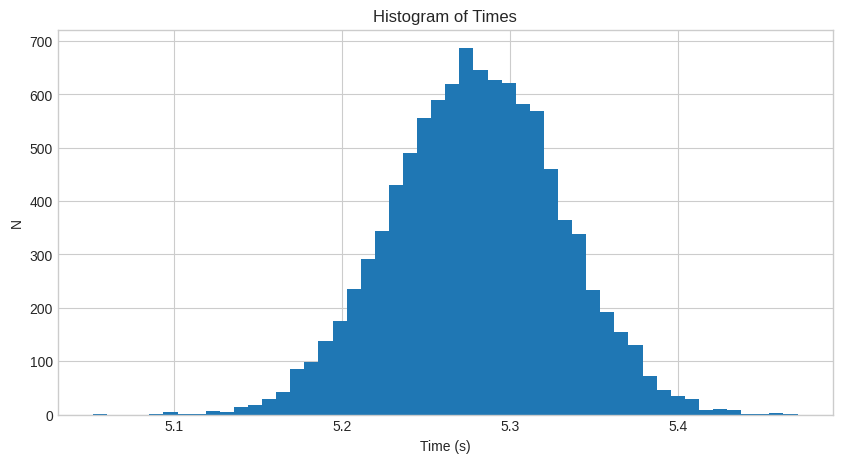
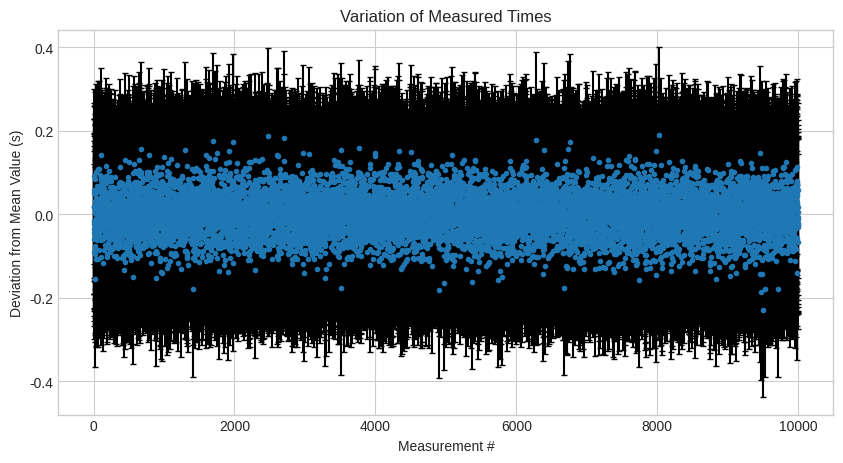

Here is the Python script that generated these plots, in order:
import matplotlib.pyplot as plt
import numpy as np

times = np.random.normal(5.28, 0.05, 10000)

plt.style.use('seaborn-v0_8-whitegrid')
plt.figure(figsize=(10,5), dpi=300)
plt.title('Histogram of Times')
plt.xlabel('Time (s)')
plt.ylabel('N')

plt.hist(times, bins=50)

N = len(times)
t_mean = times.mean()
t_max = max(times)
t_min = min(times)
dt = (t_max - t_min)/2
dt_pos = [t_max - t_mean] * N
dt_neg = [t_mean - t_min] * N

print(f't = ({t_mean:.2f} ± {dt:.2f}) s')

plt.style.use('seaborn-v0_8-whitegrid')
plt.figure(figsize=(10,5), dpi=300)
plt.title('Variation of Measured Times')
plt.xlabel('Measurement #')
plt.ylabel('Deviation from Mean Value (s)')

plt.errorbar(range(1, len(times)+1), times - t_mean, yerr=dt, fmt='.', ecolor='black', capsize=2)
# plt.errorbar(range(1, len(times)+1), times - t_mean, yerr=[dt_pos, dt_neg], fmt='.', ecolor='black', capsize=2)

